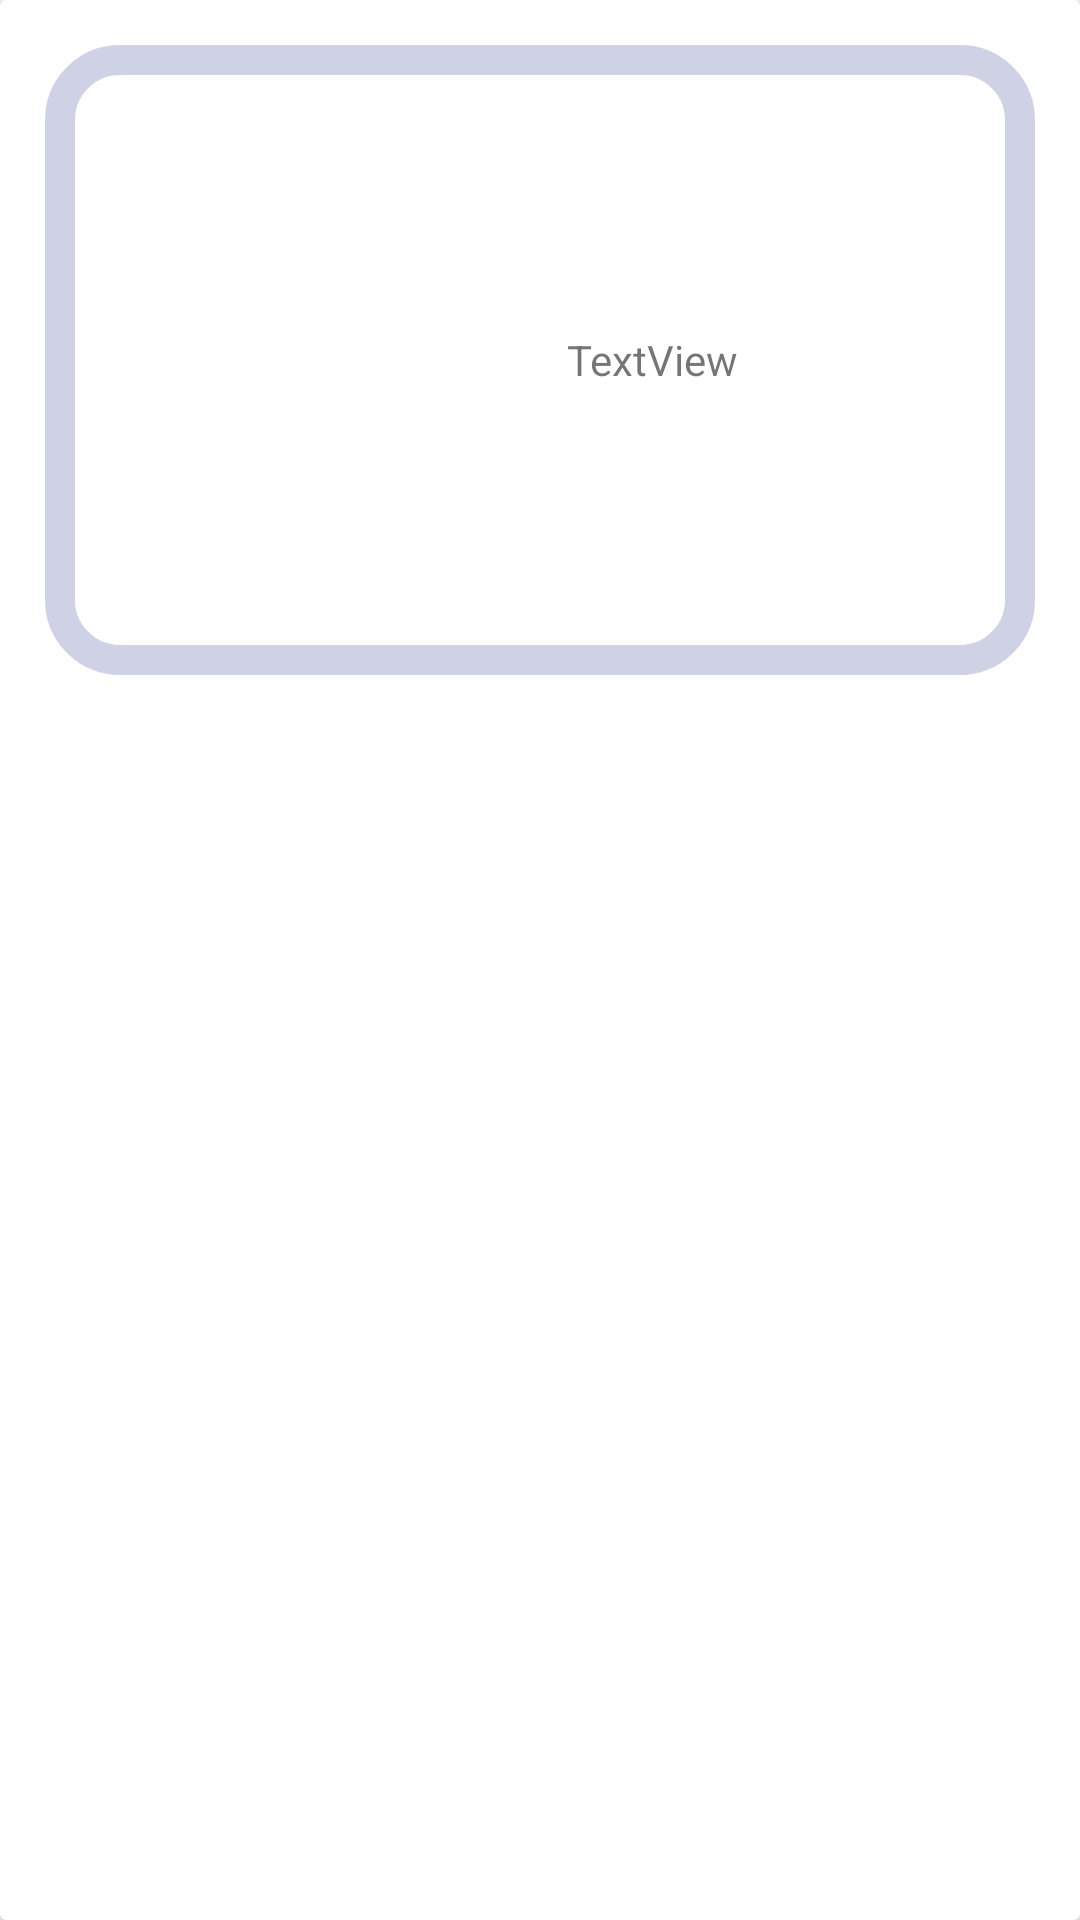

Android layout source for this screen:
<!-- AndroidManifest.xml: application theme Theme.MyRVAApplication -->
<!-- res/layout/cardview.xml -->
<?xml version="1.0" encoding="utf-8"?>
<androidx.cardview.widget.CardView xmlns:android="http://schemas.android.com/apk/res/android"
    xmlns:app="http://schemas.android.com/apk/res-auto"
    xmlns:tools="http://schemas.android.com/tools"
    android:layout_width="match_parent"
    android:layout_height="wrap_content"
    android:id="@+id/cardViewCardPage"
    android:orientation="vertical">

    <LinearLayout
        android:id="@+id/cardLayout"
        android:layout_width="match_parent"
        android:layout_height="wrap_content"
        android:orientation="horizontal"
        android:background="@drawable/design"
        android:padding="30dp"
        android:layout_margin="15dp">

        <ImageView
            android:id="@+id/imageViewCard"
            android:layout_width="150sp"
            android:layout_height="150sp"
            android:layout_weight="1"
            tools:srcCompat="@tools:sample/avatars" />

        <LinearLayout
            android:layout_width="match_parent"
            android:layout_height="match_parent"
            android:layout_weight="1"
            android:orientation="vertical">

            <TextView
                android:id="@+id/textViewOneCard"
                android:layout_width="match_parent"
                android:layout_height="match_parent"
                android:gravity="center"
                android:layout_weight="1"
                android:text="TextView" />

            <TextView
                android:id="@+id/textViewTwoCard"
                android:layout_width="match_parent"
                android:layout_height="match_parent"
                android:gravity="center"
                android:layout_weight="1"
                android:text="TextView"
                android:visibility="gone"/>
        </LinearLayout>
    </LinearLayout>
</androidx.cardview.widget.CardView>
<!-- resources referenced by this layout -->
<resources>
  <!-- drawable design (drawable) -->
  <?xml version="1.0" encoding="utf-8"?>
  <shape xmlns:android="http://schemas.android.com/apk/res/android">
  <stroke android:width="10dp" android:color="#CFD2E4">
  </stroke>
      <corners android:radius="20dp"></corners>
  </shape>
  <style name="Theme.MyRVAApplication" parent="Theme.MaterialComponents.DayNight.DarkActionBar">
          
          <item name="colorPrimary">@color/purple_500</item>
          <item name="colorPrimaryVariant">@color/purple_700</item>
          <item name="colorOnPrimary">@color/white</item>
          
          <item name="colorSecondary">@color/teal_200</item>
          <item name="colorSecondaryVariant">@color/teal_700</item>
          <item name="colorOnSecondary">@color/black</item>
          
          <item name="android:statusBarColor">?attr/colorPrimaryVariant</item>
          
      </style>
  <!-- not gathered from this repository: default colours our renderer supplied (Android Studio template values) -->
  <color name="purple_500">#FF6200EE</color>
  <color name="purple_700">#FF3700B3</color>
  <color name="teal_200">#FF03DAC5</color>
  <color name="teal_700">#FF018786</color>
  <color name="black">#FF000000</color>
  <color name="white">#FFFFFFFF</color>
</resources>
